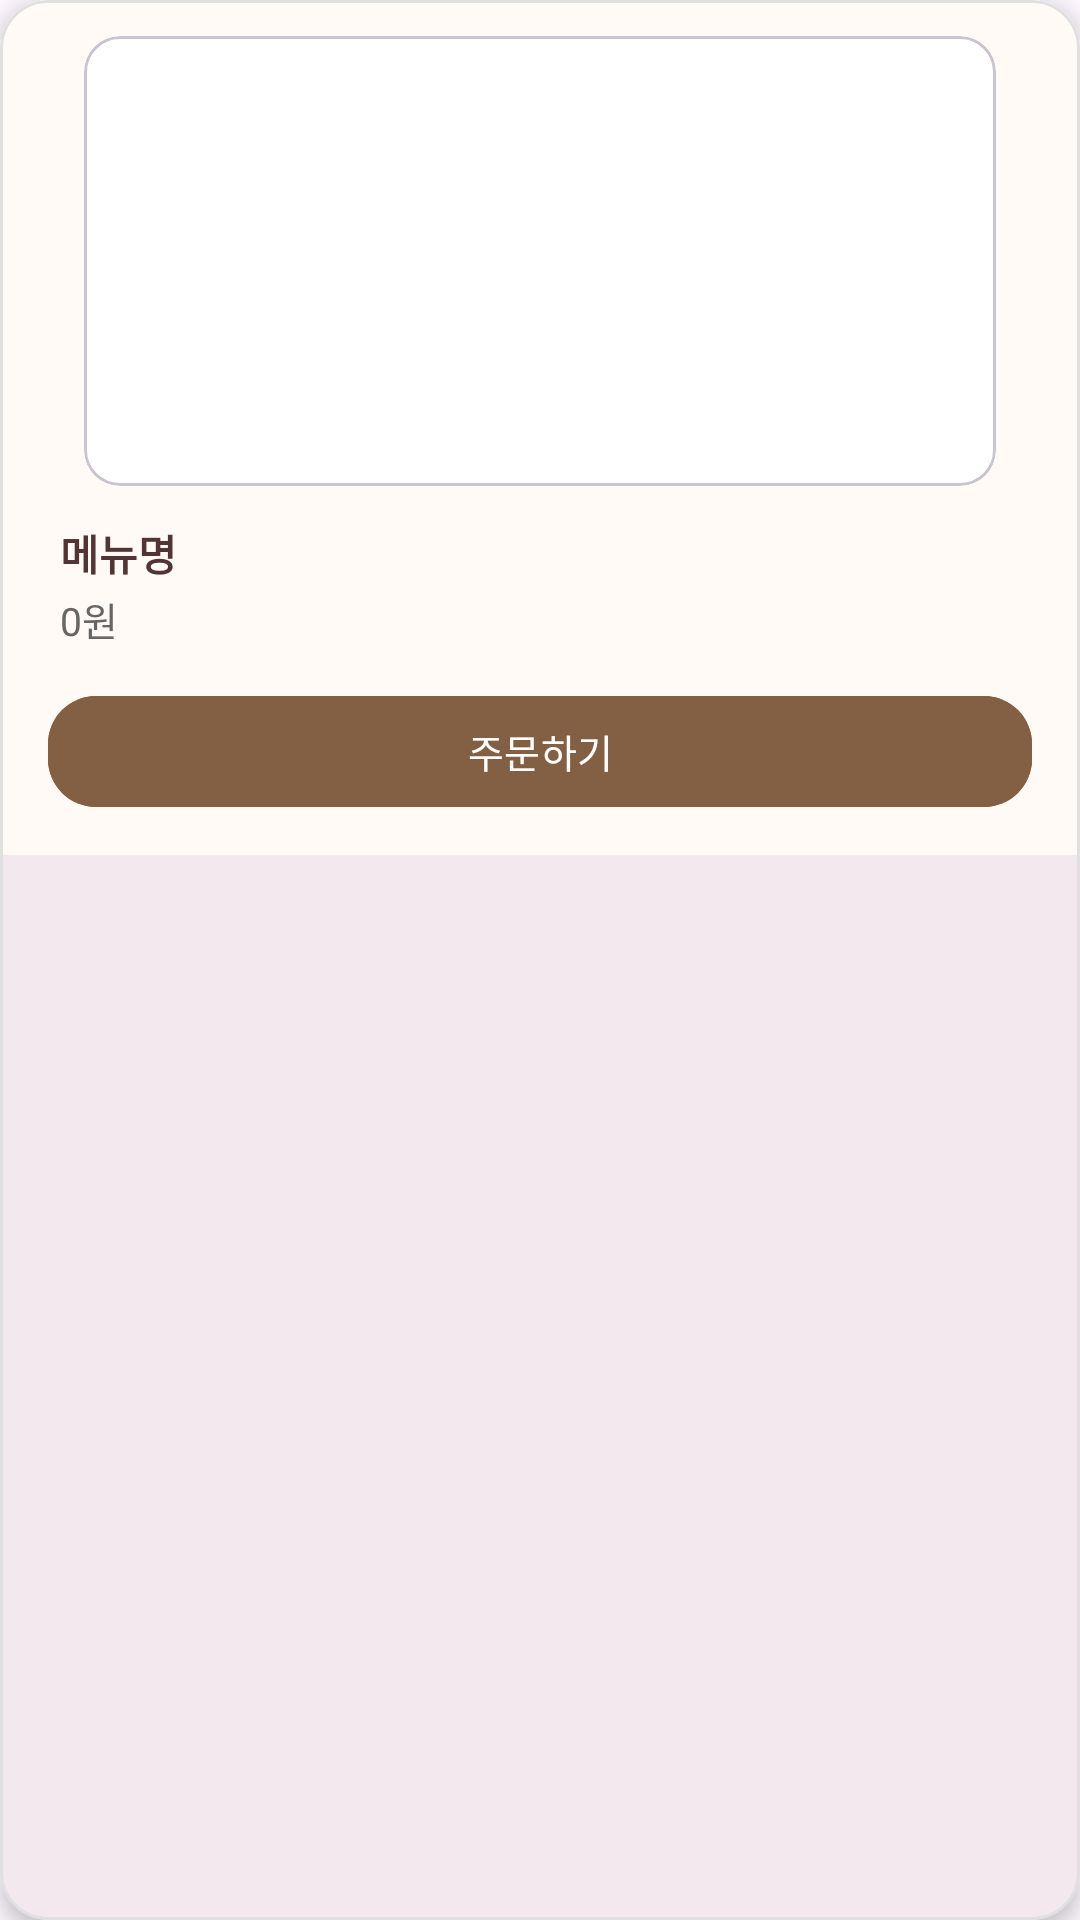

Android layout source for this screen:
<!-- AndroidManifest.xml: application theme Theme.MyApplication -->
<!-- res/layout/recommended_menu_item.xml -->
<?xml version="1.0" encoding="utf-8"?>
<com.google.android.material.card.MaterialCardView
    xmlns:android="http://schemas.android.com/apk/res/android"
    xmlns:app="http://schemas.android.com/apk/res-auto"
    android:layout_width="220dp"
    android:layout_height="wrap_content"
    android:layout_marginHorizontal="8dp"
    android:layout_marginVertical="6dp"
    app:cardCornerRadius="16dp"
    app:cardElevation="4dp"
    app:strokeWidth="1dp"
    app:strokeColor="#E0E0E0"
    android:background="#FFFFFF">

    <LinearLayout
        android:layout_width="match_parent"
        android:layout_height="wrap_content"
        android:orientation="vertical"
        android:background="#FFFAF5">

        <com.google.android.material.card.MaterialCardView
            android:layout_width="match_parent"
            android:layout_height="wrap_content"
            android:layout_marginTop="12dp"
            android:layout_marginHorizontal="28dp"
            app:cardCornerRadius="12dp"
            app:cardElevation="0dp">

            <ImageView
                android:id="@+id/iv_menu_image"
                android:layout_width="match_parent"
                android:layout_height="150dp"
                android:background="@android:color/white"
                android:scaleType="centerCrop"/>
        </com.google.android.material.card.MaterialCardView>

        <LinearLayout
            android:layout_width="match_parent"
            android:layout_height="wrap_content"
            android:orientation="vertical"
            android:padding="12dp"
            android:background="#FFFAF5">

            <TextView
                android:id="@+id/tv_menu_name"
                android:layout_width="wrap_content"
                android:layout_height="wrap_content"
                android:layout_marginStart="8dp"
                android:layout_marginEnd="8dp"
                android:text="메뉴명"
                android:textSize="14sp"
                android:textStyle="bold"
                android:maxLines="2"
                android:ellipsize="end"
                android:textColor="#533434"/>

            <TextView
                android:id="@+id/tv_menu_price"
                android:layout_width="wrap_content"
                android:layout_height="wrap_content"
                android:layout_marginTop="2dp"
                android:layout_marginStart="8dp"
                android:text="0원"
                android:textSize="13sp"
                android:textColor="#666666"/>

            <com.google.android.material.button.MaterialButton
                android:id="@+id/btn_order"
                android:layout_width="match_parent"
                android:layout_height="45dp"
                android:text="주문하기"
                android:textSize="13sp"
                android:layout_marginTop="12dp"
                android:layout_marginStart="4dp"
                android:layout_marginEnd="4dp"
                android:backgroundTint="#836043"
                android:textColor="#FFFFFF"
                app:cornerRadius="16dp"/>
        </LinearLayout>
    </LinearLayout>
</com.google.android.material.card.MaterialCardView>
<!-- resources referenced by this layout -->
<resources>
  <style name="Theme.MyApplication" parent="Base.Theme.MyApplication" />
  <style name="Base.Theme.MyApplication" parent="Theme.Material3.DayNight.NoActionBar">
          
          <item name="colorPrimary">#836043</item>
          <item name="colorPrimaryVariant">#6D4E36</item>
          <item name="colorOnPrimary">@color/white</item>
          
          
          <item name="colorSecondary">#836043</item>
          <item name="colorSecondaryVariant">#6D4E36</item>
          <item name="colorOnSecondary">@color/white</item>
          
          
          <item name="android:statusBarColor">?attr/colorPrimaryVariant</item>
          
          
          <item name="android:colorControlHighlight">#40836043</item>  
          <item name="colorControlActivated">#836043</item>  
          <item name="android:colorEdgeEffect">#836043</item>  
          
          
          <item name="colorAccent">#836043</item>
      </style>
  <color name="white">#FFFFFFFF</color>
</resources>
